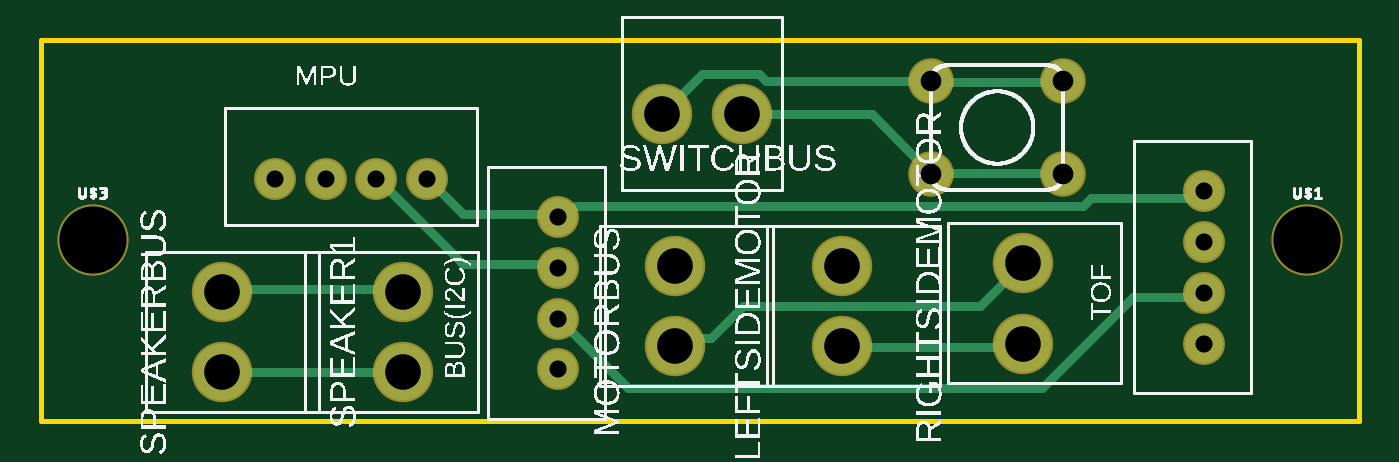
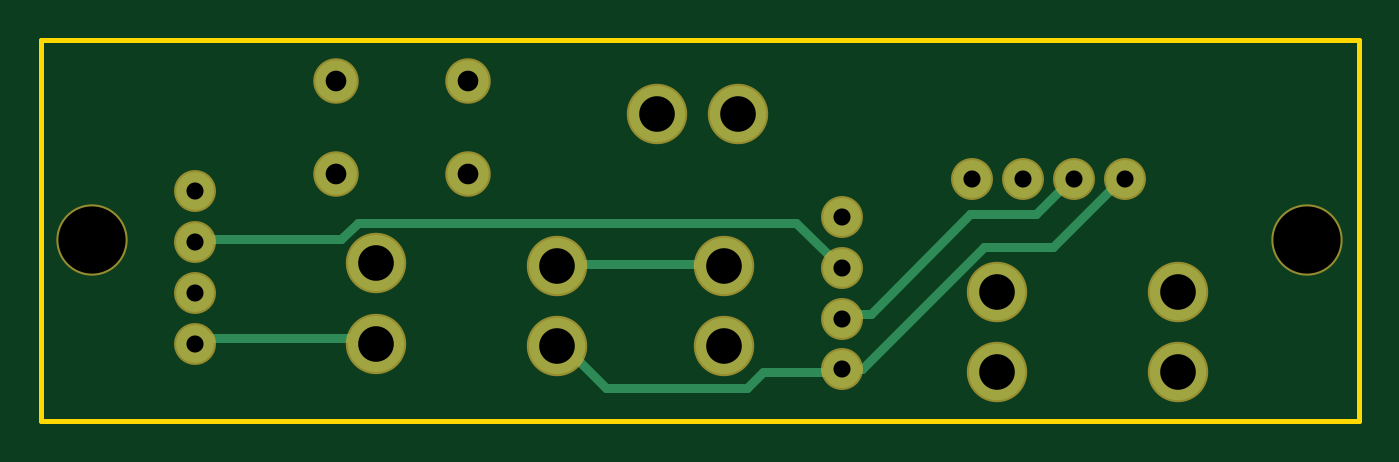
Circuit board: 7 layer files. Board 64.8 x 18.7 mm.
- bottom_copper: copper_bottom.gbr (1664 bytes)
- top_copper: copper_top.gbr (2266 bytes)
- drill: drill_1_64.xln (547 bytes)
- outline: profile.gbr (239 bytes)
- top_silk: silkscreen_top.gbr (127819 bytes)
- bottom_mask: soldermask_bottom.gbr (832 bytes)
- top_mask: soldermask_top.gbr (829 bytes)

=== bottom_copper: copper_bottom.gbr ===
G04 EAGLE Gerber RS-274X export*
G75*
%MOMM*%
%FSLAX34Y34*%
%LPD*%
%INBottom Copper*%
%IPPOS*%
%AMOC8*
5,1,8,0,0,1.08239X$1,22.5*%
G01*
G04 Define Apertures*
%ADD10C,1.856000*%
%ADD11C,2.766000*%
%ADD12C,2.032000*%
%ADD13C,0.457200*%
D10*
X254000Y25400D03*
X254000Y50400D03*
X254000Y75400D03*
X254000Y100400D03*
D11*
X393700Y36690D03*
X393700Y76290D03*
X311684Y36690D03*
X311684Y76290D03*
D10*
X114900Y119177D03*
X139900Y119177D03*
X164900Y119177D03*
X189900Y119177D03*
D11*
X482600Y38100D03*
X482600Y77700D03*
X177800Y63590D03*
X177800Y23990D03*
X88900Y23990D03*
X88900Y63590D03*
D10*
X571500Y38100D03*
X571500Y63100D03*
X571500Y88100D03*
X571500Y113100D03*
D11*
X344551Y150661D03*
X304951Y150661D03*
D12*
X437388Y166880D03*
X502412Y166880D03*
X437388Y121668D03*
X502412Y121668D03*
D13*
X483616Y40640D02*
X568960Y40640D01*
X571500Y38100D01*
X483616Y40640D02*
X482600Y38100D01*
X292608Y24384D02*
X256032Y24384D01*
X292608Y24384D02*
X300736Y16256D01*
X369824Y16256D01*
X390144Y36576D01*
X256032Y24384D02*
X254000Y25400D01*
X390144Y36576D02*
X393700Y36690D01*
X150368Y85344D02*
X117856Y117856D01*
X114900Y119177D01*
X243810Y25400D02*
X254000Y25400D01*
X243810Y25400D02*
X183866Y85344D01*
X150368Y85344D01*
X499872Y89408D02*
X568960Y89408D01*
X499872Y89408D02*
X491744Y97536D01*
X276352Y97536D01*
X256032Y77216D01*
X568960Y89408D02*
X571500Y88100D01*
X256032Y77216D02*
X254000Y75400D01*
X312928Y77216D02*
X390144Y77216D01*
X312928Y77216D02*
X311684Y76290D01*
X390144Y77216D02*
X393700Y76290D01*
X251968Y52832D02*
X239776Y52832D01*
X191008Y101600D01*
X158496Y101600D01*
X142240Y117856D01*
X251968Y52832D02*
X254000Y50400D01*
X142240Y117856D02*
X139900Y119177D01*
M02*

=== top_copper: copper_top.gbr ===
G04 EAGLE Gerber RS-274X export*
G75*
%MOMM*%
%FSLAX34Y34*%
%LPD*%
%INTop Copper*%
%IPPOS*%
%AMOC8*
5,1,8,0,0,1.08239X$1,22.5*%
G01*
G04 Define Apertures*
%ADD10C,1.856000*%
%ADD11C,2.766000*%
%ADD12C,2.032000*%
%ADD13C,0.457200*%
D10*
X254000Y25400D03*
X254000Y50400D03*
X254000Y75400D03*
X254000Y100400D03*
D11*
X393700Y36690D03*
X393700Y76290D03*
X311684Y36690D03*
X311684Y76290D03*
D10*
X114900Y119177D03*
X139900Y119177D03*
X164900Y119177D03*
X189900Y119177D03*
D11*
X482600Y38100D03*
X482600Y77700D03*
X177800Y63590D03*
X177800Y23990D03*
X88900Y23990D03*
X88900Y63590D03*
D10*
X571500Y38100D03*
X571500Y63100D03*
X571500Y88100D03*
X571500Y113100D03*
D11*
X344551Y150661D03*
X304951Y150661D03*
D12*
X437388Y166880D03*
X502412Y166880D03*
X437388Y121668D03*
X502412Y121668D03*
D13*
X479552Y36576D02*
X394208Y36576D01*
X479552Y36576D02*
X482600Y38100D01*
X394208Y36576D02*
X393700Y36690D01*
X251968Y77216D02*
X207264Y77216D01*
X166624Y117856D01*
X251968Y77216D02*
X254000Y75400D01*
X166624Y117856D02*
X164900Y119177D01*
X207264Y101600D02*
X251968Y101600D01*
X207264Y101600D02*
X191008Y117856D01*
X251968Y101600D02*
X254000Y100400D01*
X191008Y117856D02*
X189900Y119177D01*
X516128Y109728D02*
X568960Y109728D01*
X516128Y109728D02*
X512064Y105664D01*
X262914Y105664D01*
X568960Y109728D02*
X571500Y113100D01*
X262914Y105664D02*
X254000Y100400D01*
X536448Y60960D02*
X568960Y60960D01*
X536448Y60960D02*
X491744Y16256D01*
X288544Y16256D01*
X256032Y48768D01*
X568960Y60960D02*
X571500Y63100D01*
X256032Y48768D02*
X254000Y50400D01*
X312928Y40640D02*
X329184Y40640D01*
X312928Y40640D02*
X311684Y36690D01*
X329184Y40640D02*
X345162Y56618D01*
X461518Y56618D02*
X482600Y77700D01*
X461518Y56618D02*
X345162Y56618D01*
X174752Y24384D02*
X89408Y24384D01*
X88900Y23990D01*
X174752Y24384D02*
X177800Y23990D01*
X174752Y65024D02*
X89408Y65024D01*
X88900Y63590D01*
X174752Y65024D02*
X177800Y63590D01*
X438912Y166624D02*
X499872Y166624D01*
X438912Y166624D02*
X437388Y166880D01*
X499872Y166624D02*
X502412Y166880D01*
X437388Y166880D02*
X356152Y166880D01*
X352699Y170333D01*
X324623Y170333D01*
X304951Y150661D01*
X438912Y121920D02*
X499872Y121920D01*
X438912Y121920D02*
X437388Y121668D01*
X499872Y121920D02*
X502412Y121668D01*
X437388Y121668D02*
X408395Y150661D01*
X344551Y150661D01*
M02*

=== drill: drill_1_64.xln ===
M48
;GenerationSoftware,Autodesk,EAGLE,9.7.0*%
;CreationDate,2025-11-05T16:17:24Z*%
FMAT,2
ICI,OFF
METRIC,TZ,000.000
T4C0.840
T3C1.016
T2C1.750
T1C3.302
%
G90
M71
T1
X62230Y8890
X2540Y8890
T2
X48260Y7770
X48260Y3810
X30495Y15066
X34455Y15066
X39370Y3669
X39370Y7629
X31168Y3669
X31168Y7629
X8890Y6359
X8890Y2399
X17780Y2399
X17780Y6359
T3
X50241Y12167
X43739Y16688
X50241Y16688
X43739Y12167
T4
X25400Y2540
X18990Y11918
X16490Y11918
X13990Y11918
X11490Y11918
X57150Y3810
X57150Y6310
X57150Y8810
X57150Y11310
X25400Y10040
X25400Y7540
X25400Y5040
M30
=== outline: profile.gbr ===
G04 EAGLE Gerber RS-274X export*
G75*
%MOMM*%
%FSLAX34Y34*%
%LPD*%
%IN*%
%IPPOS*%
%AMOC8*
5,1,8,0,0,1.08239X$1,22.5*%
G01*
G04 Define Apertures*
%ADD10C,0.254000*%
D10*
X0Y0D02*
X647500Y0D01*
X647500Y187200D01*
X0Y187200D01*
X0Y0D01*
M02*

=== top_silk: silkscreen_top.gbr (127819 bytes, source omitted) ===
=== bottom_mask: soldermask_bottom.gbr ===
G04 EAGLE Gerber RS-274X export*
G75*
%MOMM*%
%FSLAX34Y34*%
%LPD*%
%INSoldermask Bottom*%
%IPPOS*%
%AMOC8*
5,1,8,0,0,1.08239X$1,22.5*%
G01*
G04 Define Apertures*
%ADD10C,2.059200*%
%ADD11C,2.969200*%
%ADD12C,3.505200*%
%ADD13C,2.235200*%
D10*
X254000Y25400D03*
X254000Y50400D03*
X254000Y75400D03*
X254000Y100400D03*
D11*
X393700Y36690D03*
X393700Y76290D03*
X311684Y36690D03*
X311684Y76290D03*
D10*
X114900Y119177D03*
X139900Y119177D03*
X164900Y119177D03*
X189900Y119177D03*
D11*
X482600Y38100D03*
X482600Y77700D03*
X177800Y63590D03*
X177800Y23990D03*
X88900Y23990D03*
X88900Y63590D03*
D10*
X571500Y38100D03*
X571500Y63100D03*
X571500Y88100D03*
X571500Y113100D03*
D12*
X622300Y88900D03*
X25400Y88900D03*
D11*
X344551Y150661D03*
X304951Y150661D03*
D13*
X437388Y166880D03*
X502412Y166880D03*
X437388Y121668D03*
X502412Y121668D03*
M02*

=== top_mask: soldermask_top.gbr ===
G04 EAGLE Gerber RS-274X export*
G75*
%MOMM*%
%FSLAX34Y34*%
%LPD*%
%INSoldermask Top*%
%IPPOS*%
%AMOC8*
5,1,8,0,0,1.08239X$1,22.5*%
G01*
G04 Define Apertures*
%ADD10C,2.059200*%
%ADD11C,2.969200*%
%ADD12C,3.505200*%
%ADD13C,2.235200*%
D10*
X254000Y25400D03*
X254000Y50400D03*
X254000Y75400D03*
X254000Y100400D03*
D11*
X393700Y36690D03*
X393700Y76290D03*
X311684Y36690D03*
X311684Y76290D03*
D10*
X114900Y119177D03*
X139900Y119177D03*
X164900Y119177D03*
X189900Y119177D03*
D11*
X482600Y38100D03*
X482600Y77700D03*
X177800Y63590D03*
X177800Y23990D03*
X88900Y23990D03*
X88900Y63590D03*
D10*
X571500Y38100D03*
X571500Y63100D03*
X571500Y88100D03*
X571500Y113100D03*
D12*
X622300Y88900D03*
X25400Y88900D03*
D11*
X344551Y150661D03*
X304951Y150661D03*
D13*
X437388Y166880D03*
X502412Y166880D03*
X437388Y121668D03*
X502412Y121668D03*
M02*

